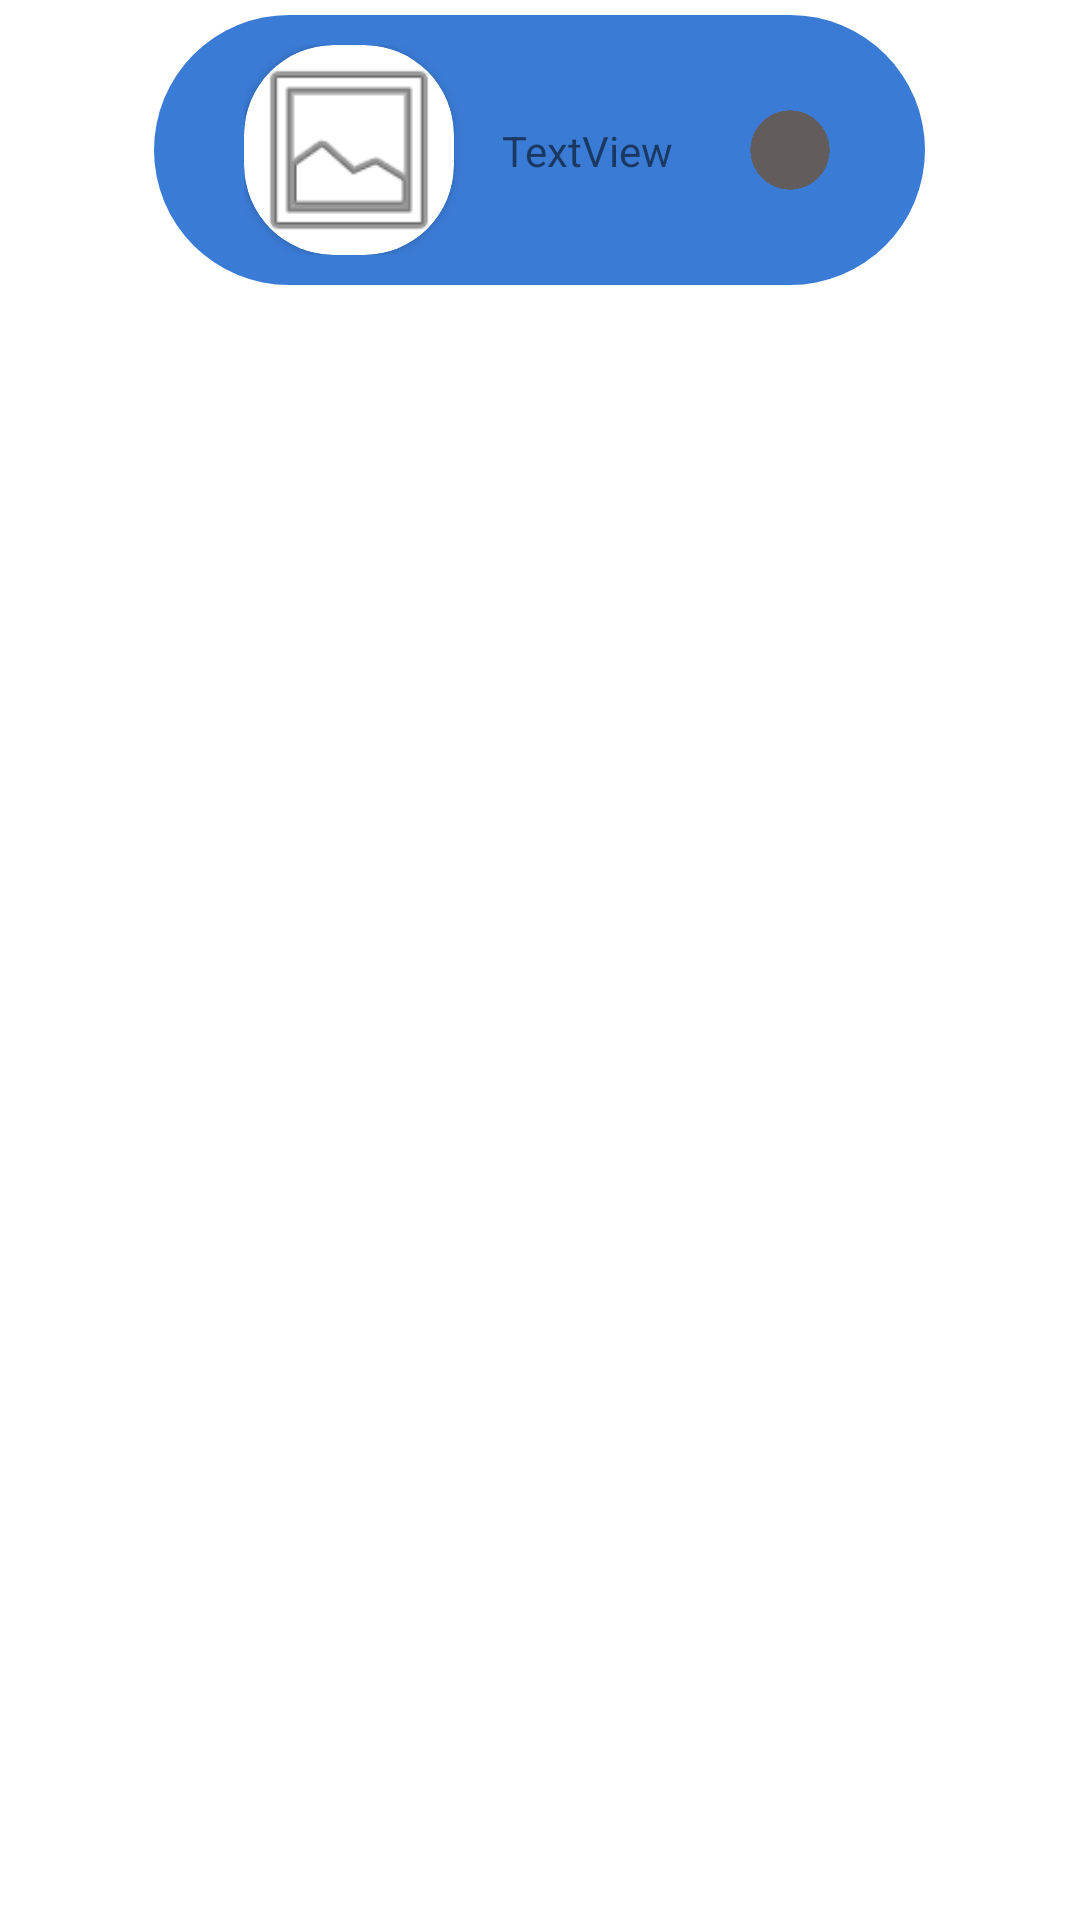

Write the Android layout XML for this screen, with the resource values it uses.
<!-- AndroidManifest.xml: application theme Theme.TicTacToe -->
<!-- res/layout/online_users_list_row_item.xml -->
<?xml version="1.0" encoding="utf-8"?>
<FrameLayout xmlns:android="http://schemas.android.com/apk/res/android"
    xmlns:app="http://schemas.android.com/apk/res-auto"
    android:layout_width="match_parent"
    android:layout_height="wrap_content">

    <androidx.constraintlayout.widget.ConstraintLayout
        android:layout_width="wrap_content"
        android:layout_height="wrap_content"
        android:layout_gravity="center_horizontal"
        android:layout_marginVertical="5dp"
        android:background="@drawable/background_corners_white"
        android:paddingHorizontal="30dp"
        android:paddingVertical="10dp">

        <androidx.cardview.widget.CardView
            android:id="@+id/cardView"
            android:layout_width="wrap_content"
            android:layout_height="wrap_content"
            android:layout_gravity="center"
            android:elevation="20dp"
            app:cardCornerRadius="30dp"
            app:layout_constraintBottom_toBottomOf="parent"
            app:layout_constraintStart_toStartOf="parent"
            app:layout_constraintTop_toTopOf="parent">

            <ImageView
                android:id="@+id/user_imageView"
                android:layout_width="70dp"
                android:layout_height="70dp"
                android:scaleType="centerCrop"
                app:srcCompat="@android:drawable/ic_menu_gallery" />
        </androidx.cardview.widget.CardView>

        <TextView
            android:id="@+id/user_name_textView"
            android:layout_width="wrap_content"
            android:layout_height="wrap_content"
            android:layout_marginStart="16dp"
            android:text="TextView"
            app:layout_constraintBottom_toBottomOf="parent"
            app:layout_constraintStart_toEndOf="@+id/cardView"
            app:layout_constraintTop_toTopOf="parent" />

        <ImageView
            android:id="@+id/online_state_imageView"
            android:layout_width="30dp"
            android:layout_height="30dp"
            android:layout_marginStart="24dp"
            app:layout_constraintBottom_toBottomOf="parent"
            app:layout_constraintStart_toEndOf="@+id/user_name_textView"
            app:layout_constraintTop_toTopOf="parent"
            app:srcCompat="@drawable/offline_dot" />
    </androidx.constraintlayout.widget.ConstraintLayout>


</FrameLayout>
<!-- resources referenced by this layout -->
<resources>
  <!-- drawable background_corners_white (drawable) -->
  <?xml version="1.0" encoding="UTF-8"?>
  <shape xmlns:android="http://schemas.android.com/apk/res/android">
      <solid android:color="#3A7BD5"/>
      <corners android:radius="50dp"/>
  
  </shape>
  <!-- drawable offline_dot: png bitmap (drawable, 23881 bytes) -->
  <style name="Theme.TicTacToe" parent="Theme.MaterialComponents.Light.NoActionBar">
          
          <item name="colorPrimary">@color/purple_500</item>
          <item name="colorPrimaryVariant">@color/purple_700</item>
          <item name="colorOnPrimary">@color/white</item>
          
          <item name="colorSecondary">@color/teal_200</item>
          <item name="colorSecondaryVariant">@color/teal_700</item>
          <item name="colorOnSecondary">@color/black</item>
          
          <item name="android:statusBarColor">#00D2FF</item>
          
          <item name="android:forceDarkAllowed" tools:targetApi="q">false</item>
  
      </style>
  <!-- not gathered from this repository: default colours our renderer supplied (Android Studio template values) -->
  <color name="purple_500">#FF6200EE</color>
  <color name="purple_700">#FF3700B3</color>
  <color name="teal_200">#FF03DAC5</color>
  <color name="teal_700">#FF018786</color>
  <color name="black">#FF000000</color>
  <color name="white">#FFFFFFFF</color>
</resources>
